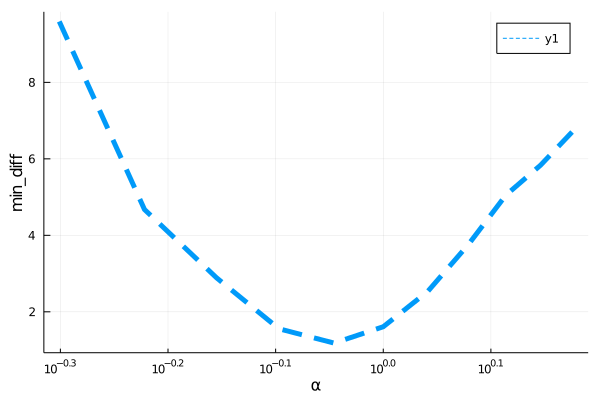

Values plotted in this chart, from the file beside it:
para, error
0.5, 9.593
0.6, 4.676
0.7, 2.889
0.8, 1.556
0.9, 1.182
1.0, 1.61
1.1, 2.535
1.2, 3.764
1.3, 5.052
1.4, 5.834
1.5, 6.722
